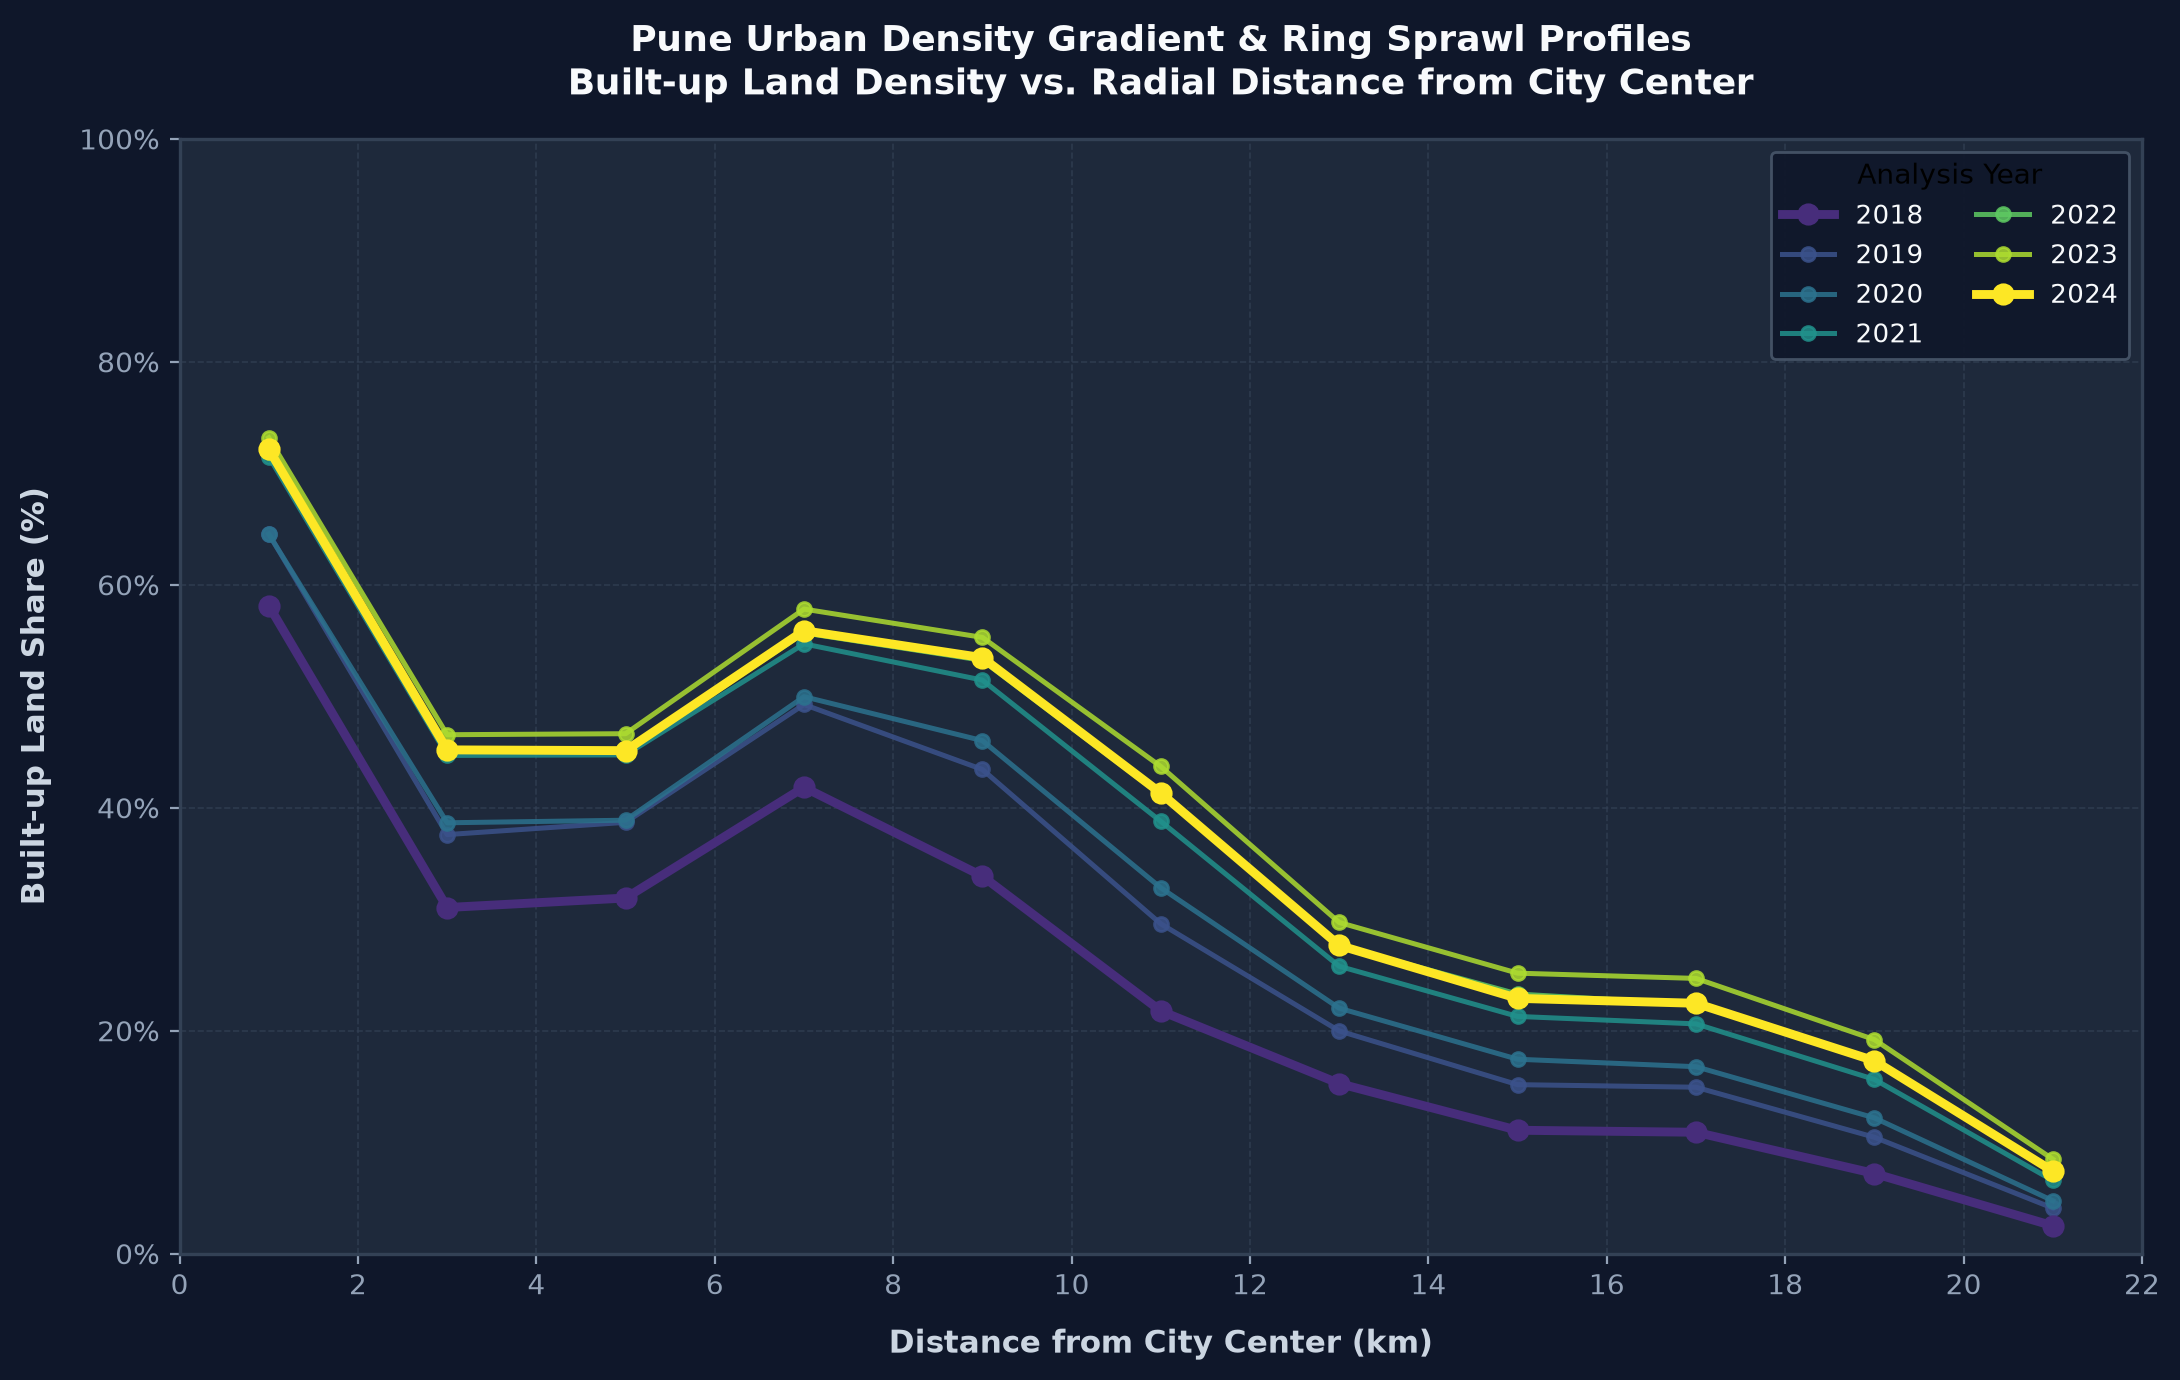

Data behind this chart, as committed beside it:
year, ring_start_km, ring_end_km, builtup_km2, valid_km2, builtup_pct
2018, 0.0, 2.0, 7.31, 12.58, 58.13
2018, 2.0, 4.0, 11.7, 37.68, 31.05
2018, 4.0, 6.0, 20.04, 62.82, 31.9
2018, 6.0, 8.0, 36.81, 88.0, 41.83
2018, 8.0, 10.0, 38.28, 113.1, 33.86
2018, 10.0, 12.0, 30.09, 138.2, 21.77
2018, 12.0, 14.0, 24.94, 163.4, 15.26
2018, 14.0, 16.0, 20.86, 188.4, 11.07
2018, 16.0, 18.0, 23.25, 213.6, 10.89
2018, 18.0, 20.0, 17.17, 238.9, 7.19
2018, 20.0, 22.0, 6.6, 263.8, 2.5
2019, 0.0, 2.0, 8.12, 12.58, 64.57
2019, 2.0, 4.0, 14.17, 37.68, 37.59
2019, 4.0, 6.0, 24.31, 62.82, 38.69
2019, 6.0, 8.0, 43.35, 88.0, 49.26
2019, 8.0, 10.0, 49.1, 113.1, 43.43
2019, 10.0, 12.0, 40.9, 138.2, 29.59
2019, 12.0, 14.0, 32.66, 163.4, 19.98
2019, 14.0, 16.0, 28.56, 188.4, 15.16
2019, 16.0, 18.0, 31.9, 213.6, 14.93
2019, 18.0, 20.0, 24.95, 238.9, 10.44
2019, 20.0, 22.0, 10.79, 263.9, 4.09
2020, 0.0, 2.0, 8.12, 12.58, 64.54
2020, 2.0, 4.0, 14.57, 37.68, 38.65
2020, 4.0, 6.0, 24.42, 62.82, 38.88
2020, 6.0, 8.0, 43.96, 88.0, 49.96
2020, 8.0, 10.0, 52.03, 113.1, 46.02
2020, 10.0, 12.0, 45.36, 138.2, 32.82
2020, 12.0, 14.0, 36.0, 163.4, 22.02
2020, 14.0, 16.0, 32.86, 188.4, 17.44
2020, 16.0, 18.0, 35.81, 213.6, 16.77
2020, 18.0, 20.0, 29.1, 238.9, 12.18
2020, 20.0, 22.0, 12.54, 263.9, 4.75
2021, 0.0, 2.0, 8.99, 12.58, 71.49
2021, 2.0, 4.0, 16.84, 37.68, 44.69
2021, 4.0, 6.0, 28.11, 62.82, 44.74
2021, 6.0, 8.0, 48.14, 88.0, 54.7
2021, 8.0, 10.0, 58.17, 113.1, 51.45
2021, 10.0, 12.0, 53.6, 138.2, 38.78
2021, 12.0, 14.0, 42.13, 163.4, 25.78
2021, 14.0, 16.0, 40.08, 188.4, 21.28
2021, 16.0, 18.0, 44.04, 213.6, 20.61
2021, 18.0, 20.0, 37.34, 238.9, 15.63
2021, 20.0, 22.0, 17.34, 263.9, 6.57
2022, 0.0, 2.0, 9.04, 12.58, 71.89
2022, 2.0, 4.0, 17.03, 37.68, 45.19
2022, 4.0, 6.0, 28.26, 62.82, 44.98
2022, 6.0, 8.0, 49.0, 88.0, 55.68
2022, 8.0, 10.0, 60.17, 113.1, 53.22
2022, 10.0, 12.0, 56.8, 138, 41.15
2022, 12.0, 14.0, 44.86, 162.3, 27.64
2022, 14.0, 16.0, 42.78, 183.7, 23.29
2022, 16.0, 18.0, 47.38, 211.9, 22.36
2022, 18.0, 20.0, 40.4, 235.1, 17.18
2022, 20.0, 22.0, 18.9, 259.9, 7.27
2023, 0.0, 2.0, 9.21, 12.58, 73.18
2023, 2.0, 4.0, 17.54, 37.68, 46.55
2023, 4.0, 6.0, 29.3, 62.82, 46.64
2023, 6.0, 8.0, 50.88, 88.0, 57.82
2023, 8.0, 10.0, 62.5, 113.1, 55.28
... 17 more rows
